Run: headless pygame with SDL's dummy video driver; simulated clock (each Clock.tick advances the game by its frame time, no real sleeping); random seed 0; keys injected as events and as key.get_pressed() state; no mouse input.
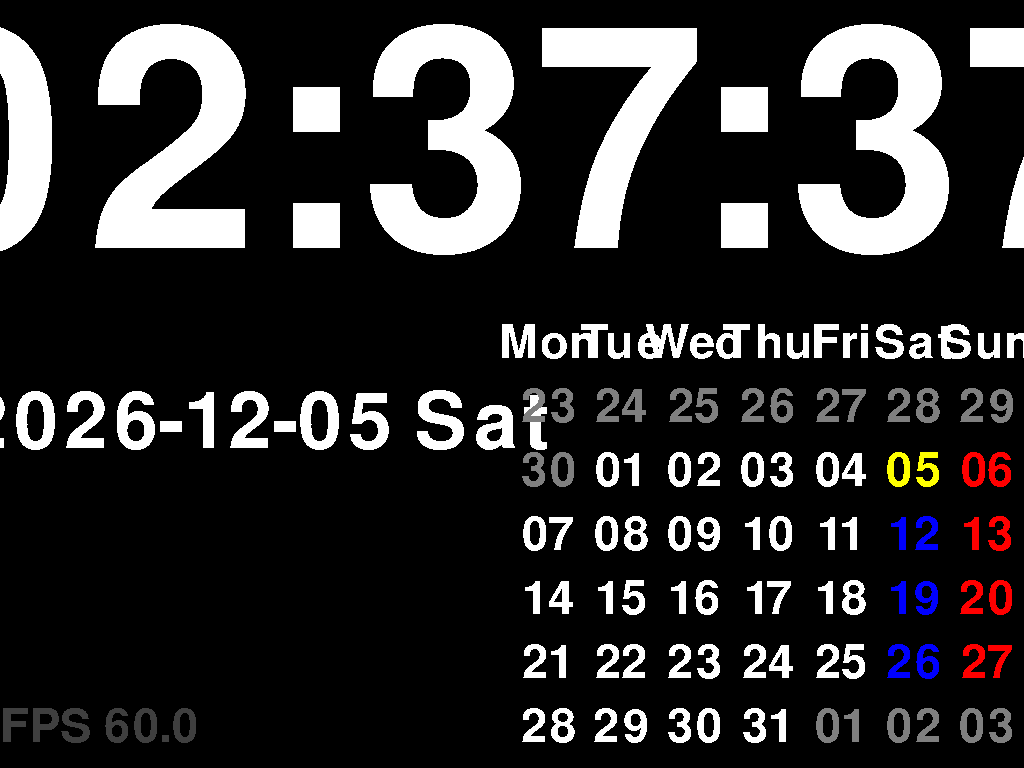
Frame 1 of 4 · flips 1–60 · no input
Frame 2 of 4 · flips 61–180 · tapped SPACE, RETURN · held RIGHT (→), D · screen unchanged from frame 1, image omitted
Frame 3 of 4 · flips 181–300 · held DOWN (↓), S · screen unchanged from frame 2, image omitted
Frame 4 of 4 · flips 301–420 · held LEFT (←), A, UP (↑), W · screen unchanged from frame 3, image omitted

The pygame program that drew these frames:

#!/usr/bin/env python3
# -*- coding: utf-8 -*-

import pygame
import sys
import time
import datetime

success, fail = pygame.init()
if not pygame.get_init():
    print("init success, fail", success, fail)
    pygame.quit()

# screen = pygame.display.set_mode(flags=pygame.FULLSCREEN) # not work on linux
screen = pygame.display.set_mode()
screenW, screenH = screen.get_size()
dayW = screenW/14
dayH = screenH/12
calendarBaseY = screenH - dayH*7
calendarBaseX = screenW - dayW*7

bigFt = pygame.font.SysFont(None, int(screenH/1.7))
midFt = pygame.font.SysFont(None, int(screenH/6.6))
smallFt = pygame.font.SysFont(None, int(screenH/11))

tick = pygame.time.Clock()


def calcCenter(suf, refW=screenW):
    sufW = suf.get_width()
    return (refW-sufW)/2


while 1:
    for event in pygame.event.get():
        if event.type == pygame.QUIT:
            sys.exit()

    tick.tick(60)

    screen.fill((0, 0, 0))

    # for x in range(0,screenW,1):
    #     pygame.draw.line(screen, (x % 256,x / 16,x% 16),(0,0),(x,screenH))

    # draw FPS
    txtSuf = smallFt.render("FPS {0:.1f}".format(
        tick.get_fps()), False, (63, 63, 63))
    screen.blit(txtSuf, (0, screenH-dayH))

    # draw Clock
    clockText = time.strftime("%H:%M:%S", time.localtime())
    txtSuf = bigFt.render(clockText, False, (255, 255, 255))
    screen.blit(txtSuf, (calcCenter(txtSuf), 0))

    # draw calendar date
    dateText = "{0:%Y-%m-%d %a}".format(datetime.datetime.now())
    txtSuf = midFt.render(dateText, False, (255, 255, 255))
    screen.blit(txtSuf, (calcCenter(txtSuf, screenW/2), screenH/2))

    # draw 6 week calendar
    today = datetime.datetime.now()
    dayIndex = today + datetime.timedelta(days=(-today.weekday() - 7))

    # draw week day
    for wd in range(7):
        wdStr = "{0:%a}".format((dayIndex + datetime.timedelta(days=wd)))
        txtSuf = smallFt.render(wdStr, False, (255, 255, 255))
        screen.blit(txtSuf, (calendarBaseX + wd*dayW +
                    calcCenter(txtSuf, dayW), calendarBaseY))

    for week in range(6):
        for wd in range(7):
            dStr = "{0:%d}".format(dayIndex)
            if dayIndex.month != today.month:
                txtSuf = smallFt.render(dStr, False, (127, 127, 127))
            else:
                if dayIndex.day == today.day:
                    txtSuf = smallFt.render(dStr, False, (255, 255, 0))
                elif dayIndex.weekday() == 5:  # saturday
                    txtSuf = smallFt.render(dStr, False, (0, 0, 255))
                elif dayIndex.weekday() == 6:  # sunday
                    txtSuf = smallFt.render(dStr, False, (255, 0, 0))
                else:
                    txtSuf = smallFt.render(dStr, False, (255, 255, 255))

            screen.blit(txtSuf, (calendarBaseX + wd*dayW + calcCenter(txtSuf, dayW),
                        calendarBaseY + dayH*(week+1)))

            dayIndex += datetime.timedelta(days=1)

    pygame.display.flip()
